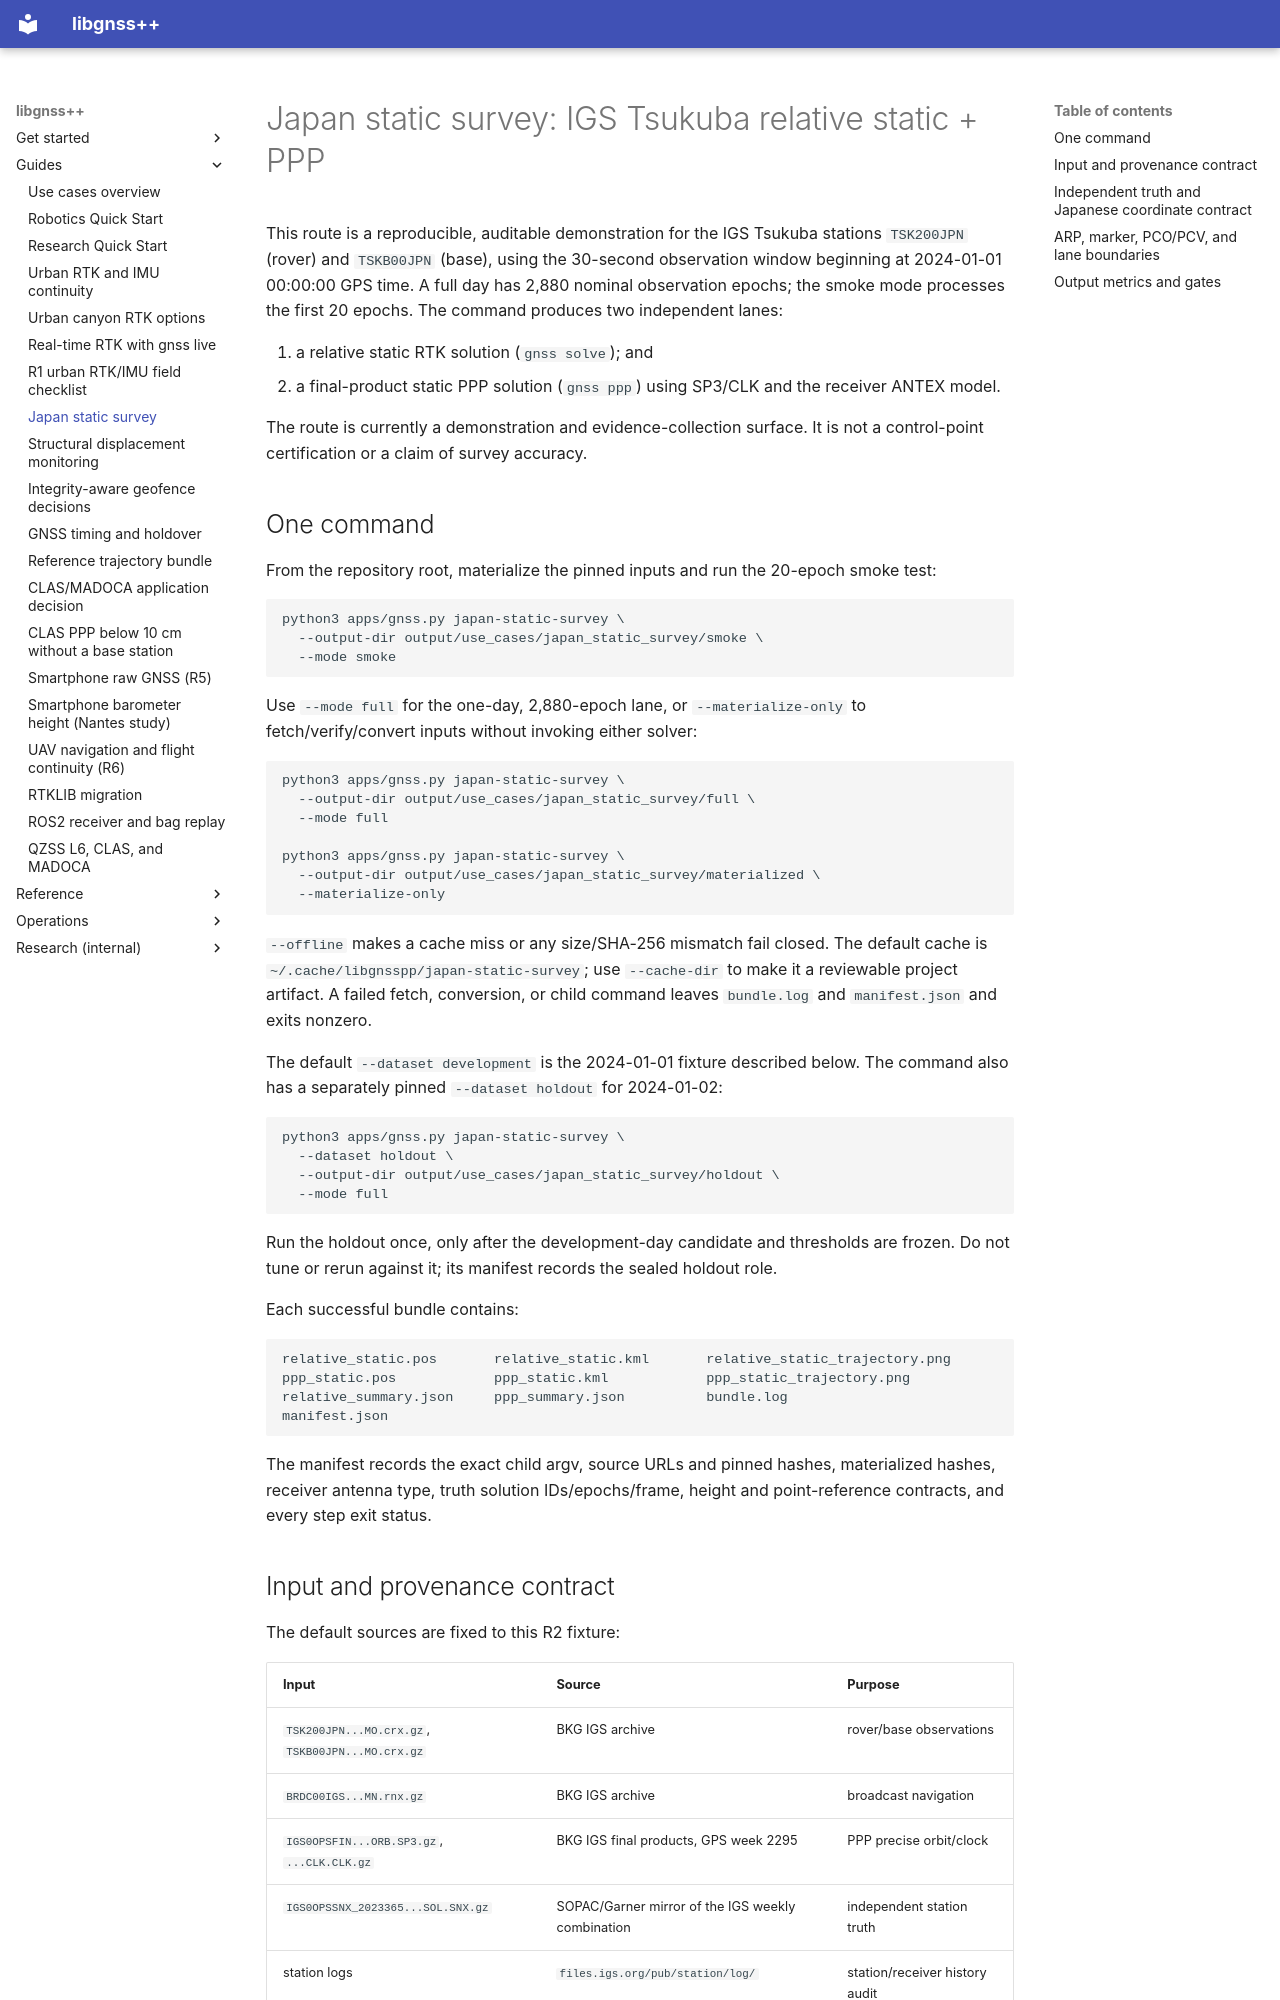

repository: rsasaki0109/gnssplusplus-library · page: use_cases/japan_static_survey/index.html · generator: mkdocs

# Japan static survey: IGS Tsukuba relative static + PPP

This route is a reproducible, auditable demonstration for the IGS Tsukuba
stations `TSK200JPN` (rover) and `TSKB00JPN` (base), using the 30-second
observation window beginning at 2024-01-01 00:00:00 GPS time. A full day has
2,880 nominal observation epochs; the smoke mode processes the first 20
epochs. The command produces two independent lanes:

1. a relative static RTK solution (`gnss solve`); and
2. a final-product static PPP solution (`gnss ppp`) using SP3/CLK and the
   receiver ANTEX model.

The route is currently a demonstration and evidence-collection surface. It
is not a control-point certification or a claim of survey accuracy.

## One command

From the repository root, materialize the pinned inputs and run the 20-epoch
smoke test:

```bash
python3 apps/gnss.py japan-static-survey \
  --output-dir output/use_cases/japan_static_survey/smoke \
  --mode smoke
```

Use `--mode full` for the one-day, 2,880-epoch lane, or
`--materialize-only` to fetch/verify/convert inputs without invoking either
solver:

```bash
python3 apps/gnss.py japan-static-survey \
  --output-dir output/use_cases/japan_static_survey/full \
  --mode full

python3 apps/gnss.py japan-static-survey \
  --output-dir output/use_cases/japan_static_survey/materialized \
  --materialize-only
```

`--offline` makes a cache miss or any size/SHA-256 mismatch fail closed. The
default cache is `~/.cache/libgnsspp/japan-static-survey`; use `--cache-dir`
to make it a reviewable project artifact. A failed fetch, conversion, or
child command leaves `bundle.log` and `manifest.json` and exits nonzero.

The default `--dataset development` is the 2024-01-01 fixture described below.
The command also has a separately pinned `--dataset holdout` for 2024-01-02:

```bash
python3 apps/gnss.py japan-static-survey \
  --dataset holdout \
  --output-dir output/use_cases/japan_static_survey/holdout \
  --mode full
```

Run the holdout once, only after the development-day candidate and thresholds
are frozen. Do not tune or rerun against it; its manifest records the sealed
holdout role.

Each successful bundle contains:

```text
relative_static.pos       relative_static.kml       relative_static_trajectory.png
ppp_static.pos            ppp_static.kml            ppp_static_trajectory.png
relative_summary.json     ppp_summary.json          bundle.log
manifest.json
```

The manifest records the exact child argv, source URLs and pinned hashes,
materialized hashes, receiver antenna type, truth solution IDs/epochs/frame,
height and point-reference contracts, and every step exit status.
